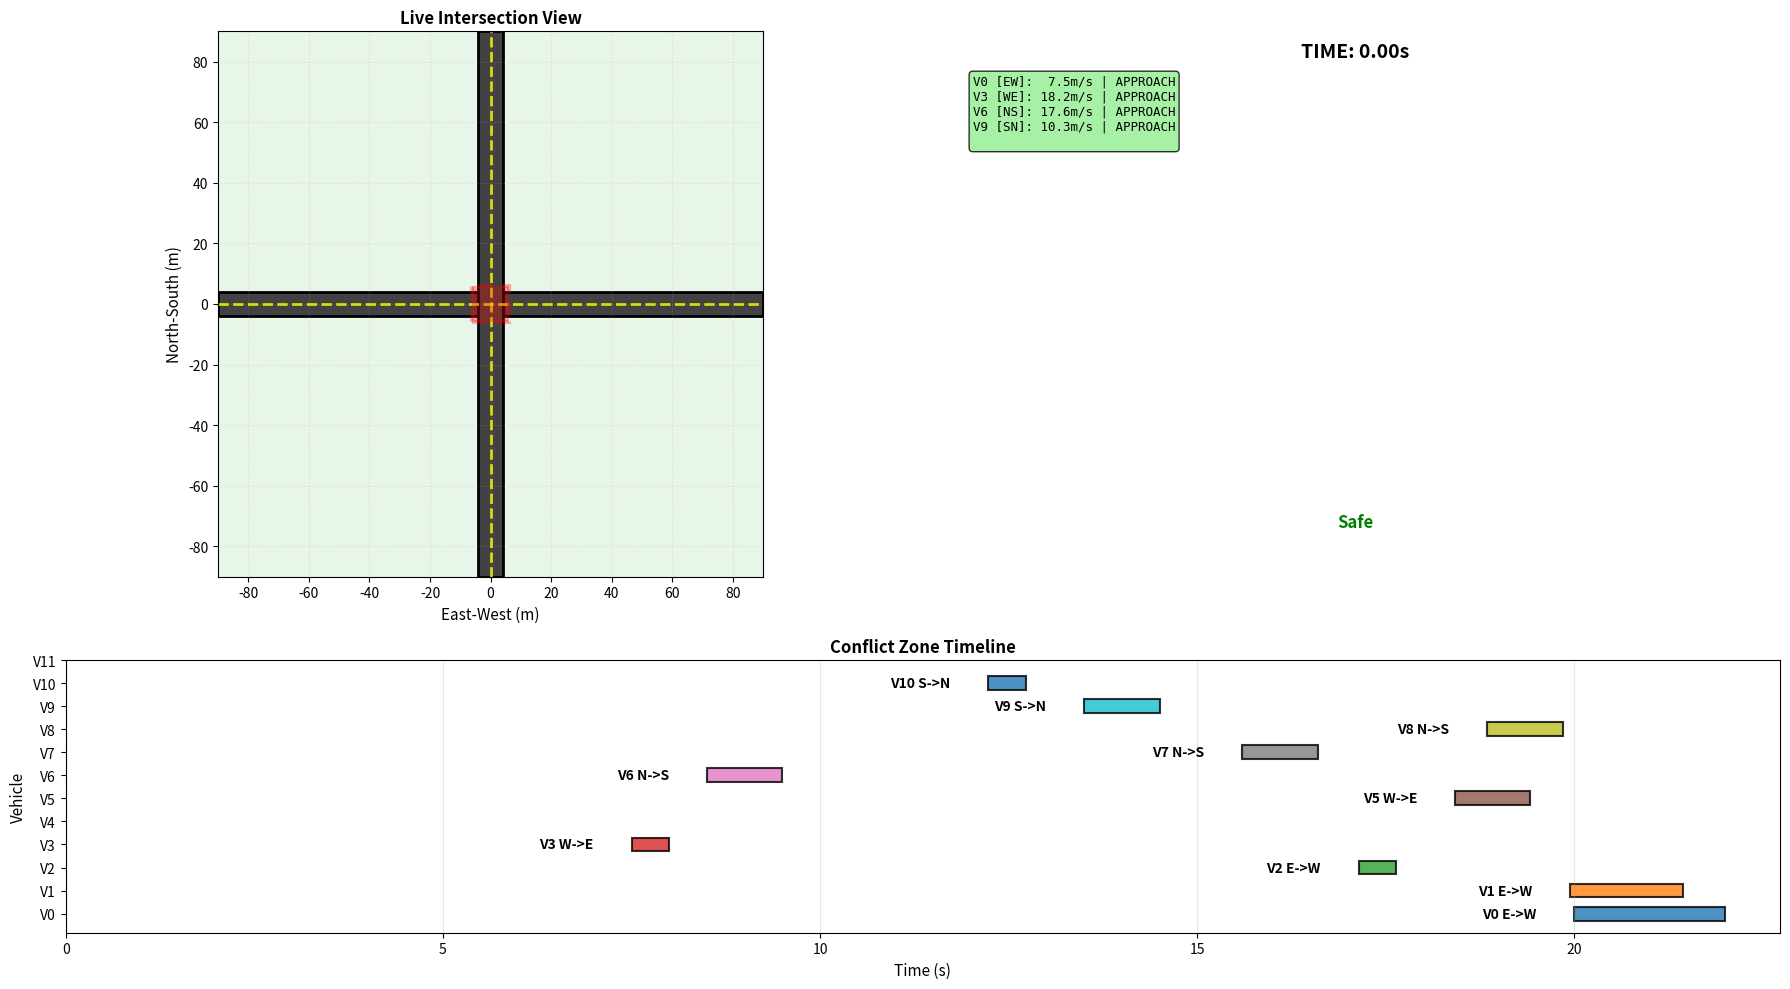

Reproduce this figure in Python.
import numpy as np
import matplotlib.pyplot as plt
from typing import Tuple, Dict, List
from dataclasses import dataclass

# ============================================================================
# PROBLEM PARAMETERS (Based on Literature 2018-2025)
# ============================================================================

@dataclass
class ProblemParameters:
    """
    Parameters for CAV intersection optimization
    """
    # Number of vehicles
    N: int                    # Total vehicles
    N_EW: int                 # East to West
    N_WE: int                 # West to East
    N_NS: int                 # North to South
    N_SN: int                 # South to North

    # Time discretization
    dt: float                 # Time step (seconds)
    K: int                    # Maximum time steps (safety limit)
    T_max: float              # Maximum time horizon (seconds, safety limit)

    # Acceleration limits (m/s^2)
    u_min: float              # Max deceleration
    u_max: float              # Max acceleration

    # Velocity limits (m/s)
    v_min: float              # Min velocity in intersection
    v_max: float              # Max velocity
    v_min_approach: float     # Min velocity before intersection

    t0_min: float   # minimum inter-vehicle time gap within a lane
    t0_max: float   # maximum inter-vehicle time gap within a lane

    # Intersection geometry (meters)
    L: float                  # Control zone length (approach distance)
    S: float                  # Merging/conflict zone size
    delta: float              # Minimum separation distance (point mass)

    # Safety parameters
    dt_safe: float            # Minimum time separation (seconds)
    M: float                  # Big-M constant for MILP

    # Objective function weights
    weights: List[float]
      

    def __post_init__(self):
        """Validate parameters after initialization"""
        # Check vehicle count consistency
        if self.N_EW + self.N_WE + self.N_NS + self.N_SN != self.N:
            raise ValueError(
                f"N_EW ({self.N_EW}) + N_WE ({self.N_WE}) + N_NS ({self.N_NS}) + N_SN ({self.N_SN}) must equal N ({self.N})"
            )

        # Check time discretization consistency
        if abs(self.dt * self.K - self.T_max) > 1e-6:
            print(f"Warning: dt×K ({self.dt * self.K:.2f}s) ≠ T_max ({self.T_max}s)")
            print(f"         Using dt×K = {self.dt * self.K:.2f}s as effective time horizon")

        # Check velocity limits are sensible
        if self.v_min > self.v_max:
            raise ValueError(
                f"v_min ({self.v_min}) must be less than v_max ({self.v_max})"
            )

        if self.v_min_approach > self.v_min:
            raise ValueError(
                f"v_min_approach ({self.v_min_approach}) should not exceed v_min ({self.v_min})"
            )

        # Check acceleration limits
        if self.u_min > self.u_max:
            raise ValueError(
                f"u_min ({self.u_min}) must be less than u_max ({self.u_max})"
            )

        # # Check alpha weight is valid
        # if not (0 <= self.weights[1] <= 1):
        #     raise ValueError(
        #         f"alpha ({self.alpha}) must be between 0 and 1"
        #     )

        # Check geometric parameters
        if self.S > self.L:
            raise ValueError(
                f"Merging zone size S ({self.S}) should not exceed control zone length L ({self.L})"
            )

        if self.delta <= 0:
            raise ValueError(
                f"Safety distance delta ({self.delta}) must be positive"
            )

    def get_conflict_matrix(self) -> np.ndarray:
        """
        Conflict matrix for 4-direction intersection

        Vehicle indices:
        0: E→W, 1: W→E, 2: N→S, 3: S→N

        Conflicts (perpendicular crossings):
        - E→W (0) conflicts with N→S (2) and S→N (3)
        - W→E (1) conflicts with N→S (2) and S→N (3)
        - N→S (2) conflicts with E→W (0) and W→E (1)
        - S→N (3) conflicts with E→W (0) and W→E (1)
        """
        C = np.zeros((self.N, self.N), dtype=int)

        # Horizontal vehicles (E→W, W→E) conflict with vertical (N→S, S→N)
        horizontal_vehicles = list(range(self.N_EW + self.N_WE))  # [0, 1]
        vertical_vehicles = list(range(self.N_EW + self.N_WE, self.N))  # [2, 3]

        for h in horizontal_vehicles:
            for v in vertical_vehicles:
                C[h, v] = 1
                C[v, h] = 1

        return C

    def get_vehicle_direction(self, vehicle_id: int) -> str:
        """
        Get direction string for a vehicle

        Returns: 'EW', 'WE', 'NS', or 'SN'
        """
        if vehicle_id < self.N_EW:
            return 'EW'
        elif vehicle_id < self.N_EW + self.N_WE:
            return 'WE'
        elif vehicle_id < self.N_EW + self.N_WE + self.N_NS:
            return 'NS'
        else:
            return 'SN'

    def vehicles_in_same_lane(self, i: int, j: int) -> bool:
        """
        Check if two vehicles are in the exact same lane (same direction)
        Used for rear-end collision checking
        """
        dir_i = self.get_vehicle_direction(i)
        dir_j = self.get_vehicle_direction(j)
        return dir_i == dir_j

# ============================================================================
# ============================================================================
# USER METAHEURISTICS CONFIG — EDIT THIS BLOCK ONLY
# ============================================================================
# All problem-wide parameters live here. Change N or any constraint here and
# the rest of the code uses it via the `params` object.
def make_params():
    return ProblemParameters(
        # Vehicles (total must equal the sum below)
        N=12,
        N_EW=3,
        N_WE=3,
        N_NS=3,
        N_SN=3,

        # Time discretization
        dt=0.5,
        K=200,
        T_max=100.0,

        # Acceleration limits (m/s^2)
        u_min=-4.0,
        u_max=3.0,

        # Velocity limits (m/s)
        v_min=1.0,
        v_max=20.0,
        v_min_approach=0.0,

        # Intersection geometry (m)
        L=150.0,
        S=12.0,
        delta=5.0,

        # Safety
        dt_safe=2.0,
        M=1000.0,

        # Objective weights [time, energy]
        weights=[2.0, 3.0],

        t0_min=3.0,
        t0_max=6.0,
    )

# Instantiate a single, canonical parameters object used by examples/tests.
# You can change values above and re-run without touching any other part.
params = make_params()

def build_spawn_times(params: ProblemParameters) -> np.ndarray:
    """
    First vehicle in each lane at t=0.
    Each subsequent vehicle in the same lane gets an additional random gap U[t0_min, t0_max].
    """
    rng = np.random.default_rng()  # no seed → fresh randomness each run
    lanes = [('EW', params.N_EW), ('WE', params.N_WE), ('NS', params.N_NS), ('SN', params.N_SN)]
    t_list = []

    for _, cnt in lanes:
        if cnt <= 0:
            continue
        # First vehicle in the lane at t=0
        times = [0.0]
        if cnt > 1:
            # Draw (cnt-1) random gaps ∈ [t0_min, t0_max], then accumulate
            gaps = rng.uniform(params.t0_min, params.t0_max, size=cnt - 1)
            times.extend(np.cumsum(gaps))
        t_list.extend(times)

    t0 = np.asarray(t_list, dtype=float)
    assert len(t0) == params.N
    return t0

def build_v0_random(params: ProblemParameters) -> np.ndarray:
    """
    Random initial speeds uniformly within allowed approach bounds.
    """
    rng = np.random.default_rng()  # no seed
    lo = max(params.v_min_approach, 0.0)
    hi = params.v_max
    v0 = rng.uniform(lo, hi, size=params.N)  # draws in [lo, hi)
    return v0

# Helper: dynamic direction label strings used by plots/labels
def pretty_dir(d):
    return {"EW": "E->W", "WE": "W->E", "NS": "N->S", "SN": "S->N"}[d]

# Helper: build per-vehicle directions list using params
def all_vehicle_dirs(params):
    return [params.get_vehicle_direction(i) for i in range(params.N)]

# Helper: stable color palette for any N
def color_for(i):
    palette = [
        "#1f77b4","#ff7f0e","#2ca02c","#d62728","#9467bd","#8c564b",
        "#e377c2","#7f7f7f","#bcbd22","#17becf"
    ]
    return palette[i % len(palette)]
# ============================================================================

# VEHICLE DYNAMICS SIMULATION
# ============================================================================

def simulate_vehicle_trajectory(u: np.ndarray, x0: float, v0: float, 
                                dt: float, K: int) -> Tuple[np.ndarray, np.ndarray]:
    """
    Simulate vehicle trajectory using discrete-time dynamics
    
    Dynamics (Constraint 1):
        x[k+1] = x[k] + v[k]·dt + 0.5·u[k]·dt²
        v[k+1] = v[k] + u[k]·dt
    
    Args:
        u: Acceleration profile (K,) array
        x0: Initial position (m)
        v0: Initial velocity (m/s)
        dt: Time step (s)
        K: Number of time steps
        
    Returns:
        x: Position trajectory (K+1,) - positions at k=0,1,...,K
        v: Velocity trajectory (K+1,) - velocities at k=0,1,...,K
    """
    x = np.zeros(K + 1)
    v = np.zeros(K + 1)
    
    # Initial conditions (Constraint 2)
    x[0] = x0
    v[0] = v0
    
    # Forward integration
    for k in range(K):
        v[k+1] = v[k] + u[k] * dt
        x[k+1] = x[k] + v[k] * dt + 0.5 * u[k] * dt**2
    
    return x, v

def in_merge_zone(x, params):
    # merge is the last S meters of the lane *centered at the intersection*:
    # [L - S, L]. Outside it (both before and after), use approach bounds.
    return (x >= params.L - params.S) and (x <= params.L)

def v_bounds_at(x, params):
    vmin = params.v_min if in_merge_zone(x, params) else params.v_min_approach
    return vmin, params.v_max

def simulate_until_completion(u_profile, x0, v0, dt, params, K_max=None, x_exit=None):
    """
    Integrate forward until x >= x_exit (default 2L - S).
    Enforce kinematics exactly by restricting u_k so that v_{k+1} stays within bounds.
    """
    if K_max is None:
        K_max = params.K
    if x_exit is None:
        x_exit = 2*params.L - params.S

    x = [float(x0)]
    v = [float(v0)]
    for k in range(min(K_max, len(u_profile))):
        u_prop = float(u_profile[k])

        # dynamic admissible interval for u so v_{k+1} ∈ [vmin, vmax]
        vmin, vmax = v_bounds_at(x[-1], params)
        u_lo = max(params.u_min, (vmin - v[-1]) / dt)
        u_hi = min(params.u_max, (vmax - v[-1]) / dt)
        if u_lo > u_hi:
            # no feasible control to keep next-velocity in bounds
            return np.asarray(x), np.asarray(v), k  # caller can penalize

        # filter control (feasible-by-construction), do NOT clamp state
        u_k = u_prop
        if u_k < u_lo: u_k = u_lo
        if u_k > u_hi: u_k = u_hi

        v_next = v[-1] + u_k * dt
        x_next = x[-1] + v[-1] * dt + 0.5 * u_k * dt**2

        v.append(v_next)
        x.append(x_next)

        if x_next >= x_exit:
            return np.asarray(x), np.asarray(v), k + 1

    return np.asarray(x), np.asarray(v), min(K_max, len(u_profile))

# ============================================================================
# OBJECTIVE FUNCTION
# ============================================================================

def objective_function(x_decision: np.ndarray,
                       x0: np.ndarray,
                       v0: np.ndarray,
                       t0: np.ndarray,
                       params: ProblemParameters) -> Tuple[float, float, float, Dict]:
    """
    Compute objective function with ADAPTIVE time horizon

    Each vehicle simulates until it exits (x >= 2L-S), not fixed K steps.
    """
    N = params.N
    dt = params.dt
    w_t = params.weights[0]
    w_f = params.weights[1]
    L = params.L
    x_exit = 2*params.L - params.S

    # Extract acceleration profiles (use first K values, will be adaptively truncated)
    K_nominal = params.K
    u_profiles = x_decision[:N * K_nominal].reshape(N, K_nominal)

    # Simulate each vehicle until completion
    trajectories = []
    completion_times = []

    for i in range(N):
        x_traj, v_traj, k_actual = simulate_until_completion(
            u_profiles[i], x0[i], v0[i], params.dt, params, K_max=params.K
        )

        trajectories.append((x_traj, v_traj))

        # Calculate completion time for this vehicle
        t_completion = t0[i] + k_actual * dt
        completion_times.append(t_completion)

    # Check if all vehicles completed
    all_completed = all(traj[0][-1] >= x_exit for traj in trajectories)

    if not all_completed:
        # Penalize incomplete trajectories heavily
        energies = [
            np.sum(u_profiles[i, :len(trajectories[i][0]) - 1] ** 2) * dt
            for i in range(N)
        ]
        return 1e6, 1e6, 0.0, {
            'all_completed': False,
            'trajectories': trajectories,
            'completion_times': completion_times,
            'travel_times': np.array(completion_times) - t0, 
            'energies': np.array(energies),
        }

    # Calculate time cost (sum of actual completion times)
    f_time = sum(completion_times)

    # Calculate energy cost (sum of squared accelerations up to actual completion)
    f_energy = 0.0
    for i in range(N):
        x_traj, v_traj = trajectories[i]
        k_actual = len(x_traj) - 1  # Actual steps used

        # Only sum energy for steps actually used
        u_actual = u_profiles[i, :k_actual]
        f_energy += np.sum(u_actual ** 2) * dt

    # Combined objective
    f_total = w_t * f_time +  w_f* f_energy

    info = {
        'all_completed': True,
        'trajectories': trajectories,
        'completion_times': completion_times,
        'f_time': f_time,
        'f_energy': f_energy,
        'f_total': f_total,
        'travel_times': np.array(completion_times) - t0,  # For compatibility
        'energies': np.array([np.sum(u_profiles[i, :len(trajectories[i][0])-1]**2)*dt for i in range(N)]),
        'actual_K_needed': max(len(traj[0])-1 for traj in trajectories),
        'time_efficiency': max(len(traj[0])-1 for traj in trajectories) / K_nominal,
        'avg_crossing_time': f_time / N,
        'total_time': f_time,
        'total_energy': f_energy
    }

    return f_total, f_time, f_energy, info

# ============================================================================
# CONSTRAINT CHECKERS
# ============================================================================

def check_constraint_1_dynamics(trajectories: List, u_profiles: np.ndarray,
                                x0: np.ndarray, v0: np.ndarray, 
                                params: ProblemParameters) -> Dict:
    """
    Constraint 1: Vehicle dynamics0
    
    xᵢ[k+1] = xᵢ[k] + vᵢ[k]·Δt + 0.5·uᵢ[k]·Δt²
    vᵢ[k+1] = vᵢ[k] + uᵢ[k]·Δt
    
    This is enforced by construction in simulate_vehicle_trajectory()
    """
    return {
        'satisfied': True,
        'type': 'dynamics',
        'note': 'Enforced by trajectory simulation',
        'violations': []
    }

def check_constraint_2_initial_conditions(trajectories: List, 
                                         x0: np.ndarray, v0: np.ndarray,
                                         params: ProblemParameters) -> Dict:
    """
    Constraint 2: Initial conditions
    
    xᵢ[0] = 0 (or xᵢ⁰)
    vᵢ[0] = vᵢ⁰
    """
    violations = []
    tol = 1e-6
    
    for i, (x_traj, v_traj) in enumerate(trajectories):
        if abs(x_traj[0] - x0[i]) > tol:
            violations.append({
                'vehicle': i,
                'type': 'position',
                'expected': x0[i],
                'actual': x_traj[0],
                'error': abs(x_traj[0] - x0[i])
            })
        
        if abs(v_traj[0] - v0[i]) > tol:
            violations.append({
                'vehicle': i,
                'type': 'velocity',
                'expected': v0[i],
                'actual': v_traj[0],
                'error': abs(v_traj[0] - v0[i])
            })
    
    return {
        'satisfied': len(violations) == 0,
        'type': 'initial_conditions',
        'violations': violations
    }

def check_constraint_3_acceleration_limits(u_profiles: np.ndarray, 
                                          params: ProblemParameters) -> Dict:
    """
    Constraint 3: Acceleration limits
    
    u_min ≤ uᵢ[k] ≤ u_max  ∀i ∈ N, k ∈ ET
    """
    violations = []
    
    for i in range(u_profiles.shape[0]):
        # Check lower bound
        below_min = u_profiles[i, :] < params.u_min
        if np.any(below_min):
            violations.append({
                'vehicle': i,
                'type': 'below_minimum',
                'min_value': np.min(u_profiles[i, :]),
                'limit': params.u_min,
                'count': np.sum(below_min),
                'timesteps': np.where(below_min)[0].tolist()
            })
        
        # Check upper bound
        above_max = u_profiles[i, :] > params.u_max
        if np.any(above_max):
            violations.append({
                'vehicle': i,
                'type': 'above_maximum',
                'max_value': np.max(u_profiles[i, :]),
                'limit': params.u_max,
                'count': np.sum(above_max),
                'timesteps': np.where(above_max)[0].tolist()
            })
    
    return {
        'satisfied': len(violations) == 0,
        'type': 'acceleration_limits',
        'violations': violations
    }

def check_constraint_4_velocity_limits(trajectories: List, params: ProblemParameters) -> Dict:
    """
    Constraint 4: Velocity constraints (no stopping in intersection)
    
    Before merging zone: v_min_approach ≤ vᵢ[k] ≤ v_max
    Inside merging zone: v_min ≤ vᵢ[k] ≤ v_max  (no stopping)
    """
    violations = []
    
    for i, (x_traj, v_traj) in enumerate(trajectories):
        # Find where vehicle enters merging zone (x >= L - S)
        in_merge_zone = (x_traj >= (params.L - params.S)) & (x_traj < params.L)        
        # Before merging zone
        before_merge = x_traj < (params.L - params.S)
        v_before = v_traj[before_merge]
        
        if len(v_before) > 0:
            below_min = v_before < params.v_min_approach
            if np.any(below_min):
                violations.append({
                    'vehicle': i,
                    'zone': 'approach',
                    'type': 'below_minimum',
                    'min_velocity': np.min(v_before),
                    'limit': params.v_min_approach,
                    'count': np.sum(below_min)
                })
        
        # Inside merging zone (no stopping constraint)
        v_inside = v_traj[in_merge_zone]
        if len(v_inside) > 0:
            below_min = v_inside < params.v_min
            if np.any(below_min):
                violations.append({
                    'vehicle': i,
                    'zone': 'merging',
                    'type': 'stopping_violation',
                    'min_velocity': np.min(v_inside),
                    'limit': params.v_min,
                    'count': np.sum(below_min)
                })
        
        # Check upper bound everywhere
        above_max = v_traj > params.v_max
        if np.any(above_max):
            violations.append({
                'vehicle': i,
                'zone': 'all',
                'type': 'above_maximum',
                'max_velocity': np.max(v_traj),
                'limit': params.v_max,
                'count': np.sum(above_max)
            })
    
    return {
        'satisfied': len(violations) == 0,
        'type': 'velocity_limits',
        'violations': violations
    }

def check_constraint_5_reaching_zones(trajectories: List, params: ProblemParameters) -> Dict:
    """
    Constraint 5: Vehicles must reach merging zone AND exit control zone

    UPDATED: With extended time horizon (K=100), this constraint checks that vehicles
    eventually reach the exit. The time minimization objective ensures they don't
    dawdle - vehicles that take longer get worse objective values.

    Checks for:
    1. Vehicle reaches merging zone entry (x >= L - S)
    2. Vehicle reaches control zone exit (x >= L)
    3. No teleportation: position is monotonically increasing
    4. Vehicle properly enters merge zone (not just touches it)
    """
    violations = []

    for i, (x_traj, v_traj) in enumerate(trajectories):
        # Check 1: Reaches merging zone
        reaches_merge = np.any(x_traj >= (params.L - params.S))
        if not reaches_merge:
            violations.append({
                'vehicle': i,
                'type': 'does_not_reach_merging_zone',
                'max_position': np.max(x_traj),
                'target': params.L - params.S,  # <- fix target
                'deficit': (params.L - params.S) - np.max(x_traj),
                'note': f'Vehicle did not reach merge zone even with {params.T_max}s horizon'
            })

        # Check 2: Reaches exit
        reaches_exit = np.any(x_traj >= (2*params.L - params.S))
        if not reaches_exit:
            violations.append({
                'vehicle': i,
                'type': 'does_not_reach_exit',
                'max_position': np.max(x_traj),
                'target': 2*params.L - params.S,   # <- fix target
                'deficit': (2*params.L - params.S) - np.max(x_traj),
                'note': f'Vehicle did not complete crossing even with {params.T_max}s horizon'
            })

        # Check 3: No teleportation (monotonic increasing)
        # Position should never decrease (vehicles only move forward)
        position_decreases = np.diff(x_traj) < -1e-6  # Small tolerance for numerical error
        if np.any(position_decreases):
            violations.append({
                'vehicle': i,
                'type': 'position_not_monotonic',
                'note': 'Vehicle position decreased (impossible for forward motion)',
                'first_violation_index': np.where(position_decreases)[0][0]
            })

        # Check 4: Vehicle actually ENTERS merging zone (not just touches it)
        # Must spend at least 2 time steps inside merging zone
        in_merge_zone = (x_traj >= params.L - params.S) & (x_traj < params.L)
        time_steps_in_merge = np.sum(in_merge_zone)

        if reaches_merge and time_steps_in_merge < 2:
            violations.append({
                'vehicle': i,
                'type': 'insufficient_time_in_merge_zone',
                'time_steps': time_steps_in_merge,
                'required': 2,
                'note': 'Vehicle barely touches merge zone instead of properly entering'
            })

    return {
        'satisfied': len(violations) == 0,
        'type': 'reaching_zones',
        'violations': violations
    }

def check_constraint_6_rear_end_collision(trajectories: List,
                                         t0: np.ndarray,
                                         params: ProblemParameters) -> Dict:
    """
    Constraint 6: Rear-end collision avoidance (SAME LANE only)

    Only check vehicles traveling in the EXACT SAME DIRECTION:
    - E→W vehicles only check against other E→W
    - W→E vehicles only check against other W→E
    - N→S vehicles only check against other N→S
    - S→N vehicles only check against other S→N

    Note: Same road but opposite direction = no rear-end collision possible
    """
    violations = []
    dt = params.dt

    # Check all vehicle pairs
    for i in range(params.N - 1):
        for j in range(i + 1, params.N):
            # Only check if in same lane (same direction)
            if not params.vehicles_in_same_lane(i, j):
                continue

            x_i, v_i = trajectories[i]
            x_j, v_j = trajectories[j]

            # Create time arrays
            t_i = t0[i] + np.arange(len(x_i)) * dt
            t_j = t0[j] + np.arange(len(x_j)) * dt

            # Find overlapping time range
            t_start = max(t_i[0], t_j[0])
            t_end = min(t_i[-1], t_j[-1])

            if t_start >= t_end:
                continue

            # Sample common time points
            common_times = np.arange(t_start, t_end, dt)

            # Interpolate positions
            x_i_common = np.interp(common_times, t_i, x_i)
            x_j_common = np.interp(common_times, t_j, x_j)

            # Check separation
            separation = np.abs(x_i_common - x_j_common)
            min_separation = np.min(separation)
            min_sep_idx = np.argmin(separation)
            min_sep_time = common_times[min_sep_idx]

            if min_separation < params.delta:
                violations.append({
                    'vehicle_pair': (i, j),
                    'direction': params.get_vehicle_direction(i),
                    'min_separation': min_separation,
                    'required': params.delta,
                    'deficit': params.delta - min_separation,
                    'time_of_min_separation': min_sep_time,
                    'position_i': x_i_common[min_sep_idx],
                    'position_j': x_j_common[min_sep_idx]
                })

    return {
        'satisfied': len(violations) == 0,
        'type': 'rear_end_collision',
        'violations': violations
    }

def check_constraint_6b_lateral_physical_collision(trajectories: List,
                                                   t0: np.ndarray,
                                                   params: ProblemParameters) -> Dict:
    """
    Constraint 6B: Physical lateral collision (CONFLICT-POINT BASED)

    NEW IMPLEMENTATION: Allows multiple vehicles in intersection simultaneously,
    but checks if they reach the CONFLICT POINT (center of intersection) at
    dangerously close times.

    For perpendicular vehicles (EW/WE vs NS/SN):
    - Compute when each reaches the conflict point (L - S/2)
    - Check if arrival times differ by at least safety margin
    - Safety margin = delta / v_min (time needed to clear conflict point)
    """
    violations = []
    dt = params.dt
    conflict_matrix = params.get_conflict_matrix()

    # Conflict point is at the CENTER of the merging zone
    conflict_position = params.L - params.S / 2.0

    # Minimum time separation at conflict point (seconds)
    # Based on: time = distance / velocity
    min_time_separation = params.delta / params.v_min

    for i in range(params.N):
        for j in range(i + 1, params.N):
            if conflict_matrix[i, j] != 1:
                continue  # Not perpendicular, skip

            x_i, v_i = trajectories[i]
            x_j, v_j = trajectories[j]

            t_i = t0[i] + np.arange(len(x_i)) * dt
            t_j = t0[j] + np.arange(len(x_j)) * dt

            # Find when each vehicle reaches conflict point
            # Use linear interpolation for accuracy

            # Vehicle i: find crossing time
            if x_i[-1] < conflict_position:
                # Doesn't reach conflict point
                continue

            idx_before_i = np.where(x_i < conflict_position)[0]
            idx_after_i = np.where(x_i >= conflict_position)[0]

            if len(idx_after_i) == 0:
                continue

            k_cross_i = idx_after_i[0]
            if k_cross_i == 0:
                t_cross_i = t_i[0]
                v_cross_i = v_i[0]
            else:
                # Linear interpolation
                x_before = x_i[k_cross_i - 1]
                x_after = x_i[k_cross_i]
                t_before = t_i[k_cross_i - 1]
                t_after = t_i[k_cross_i]

                alpha = (conflict_position - x_before) / (x_after - x_before)
                t_cross_i = t_before + alpha * (t_after - t_before)
                v_cross_i = v_i[k_cross_i - 1] + alpha * (v_i[k_cross_i] - v_i[k_cross_i - 1])

            # Vehicle j: find crossing time
            if x_j[-1] < conflict_position:
                continue

            idx_after_j = np.where(x_j >= conflict_position)[0]
            if len(idx_after_j) == 0:
                continue

            k_cross_j = idx_after_j[0]
            if k_cross_j == 0:
                t_cross_j = t_j[0]
                v_cross_j = v_j[0]
            else:
                x_before = x_j[k_cross_j - 1]
                x_after = x_j[k_cross_j]
                t_before = t_j[k_cross_j - 1]
                t_after = t_j[k_cross_j]

                alpha = (conflict_position - x_before) / (x_after - x_before)
                t_cross_j = t_before + alpha * (t_after - t_before)
                v_cross_j = v_j[k_cross_j - 1] + alpha * (v_j[k_cross_j] - v_j[k_cross_j - 1])

            # Check time separation at conflict point
            time_separation = abs(t_cross_i - t_cross_j)

            # Required separation depends on speeds
            # Use conservative estimate: slower vehicle needs more clearance
            v_slower = min(abs(v_cross_i), abs(v_cross_j))
            if v_slower < 0.1:  # Near-zero velocity
                v_slower = params.v_min

            required_separation = params.delta / v_slower

            if time_separation < required_separation:
                violations.append({
                    'vehicle_pair': (i, j),
                    'direction_i': params.get_vehicle_direction(i),
                    'direction_j': params.get_vehicle_direction(j),
                    't_cross_i': t_cross_i,
                    't_cross_j': t_cross_j,
                    'time_separation': time_separation,
                    'required_separation': required_separation,
                    'deficit': required_separation - time_separation,
                    'conflict_position': conflict_position
                })

    return {
        'satisfied': len(violations) == 0,
        'type': 'lateral_physical_collision',
        'note': 'Conflict-point based: checks arrival time at intersection center',
        'violations': violations
    }

def check_constraint_7_lateral_collision(trajectories: List,
                                        Z_binary: np.ndarray,
                                        t0: np.ndarray,
                                        params: ProblemParameters) -> Dict:
    """
    Constraint 7: Lateral collision avoidance (priority timing rules)

    FIXED: Properly handles binary variables by ROUNDING to nearest integer
    Z values from SA might be continuous (0.3, 0.7), but we interpret as binary:
    - Z < 0.5 → treat as 0 (vehicle j has priority)
    - Z >= 0.5 → treat as 1 (vehicle i has priority)
    """
    violations = []

    conflict_matrix = params.get_conflict_matrix()

    z_index = 0
    for i in range(params.N):
        for j in range(i + 1, params.N):
            if conflict_matrix[i, j] == 1:
                # These vehicles conflict (perpendicular paths)

                # Get Z_ij and ROUND to binary
                if z_index < len(Z_binary):
                    z_ij_raw = Z_binary[z_index]
                    z_ij = 1.0 if z_ij_raw >= 0.5 else 0.0  # ROUND to binary
                else:
                    z_ij = 0.5  # Unspecified

                z_index += 1

                # Find merging times
                x_i, v_i = trajectories[i]
                x_j, v_j = trajectories[j]

                # Entry time to merging zone (x >= L - S)
                idx_i = np.where(x_i >= (params.L - params.S))[0]
                t_m_i = t0[i] + (idx_i[0] * params.dt if len(idx_i) > 0 else np.inf)

                idx_j = np.where(x_j >= (params.L - params.S))[0]
                t_m_j = t0[j] + (idx_j[0] * params.dt if len(idx_j) > 0 else np.inf)

                # Exit time from merging zone (x >= L)
                idx_exit_i = np.where(x_i >= params.L)[0]
                t_f_i = t0[i] + (idx_exit_i[0] * params.dt if len(idx_exit_i) > 0 else np.inf)

                idx_exit_j = np.where(x_j >= params.L)[0]
                t_f_j = t0[j] + (idx_exit_j[0] * params.dt if len(idx_exit_j) > 0 else np.inf)

                # Safety time buffer
                crossing_time = params.dt_safe

                # Check priority constraint based on ROUNDED Z value
                if z_ij >= 0.5:
                    # Vehicle i has priority (should exit before j enters)
                    required = t_f_i + crossing_time <= t_f_j + crossing_time/2
                    gap = t_f_j + crossing_time/2 - (t_f_i + crossing_time)

                    if not required:
                        violations.append({
                            'vehicle_pair': (i, j),
                            'priority': f'Vehicle {i} should go first (Z={z_ij_raw:.2f}→{z_ij:.0f})',
                            'z_ij_raw': z_ij_raw,
                            'z_ij_rounded': z_ij,
                            't_m_i': t_m_i,
                            't_f_i': t_f_i,
                            't_m_j': t_m_j,
                            'time_gap': gap,
                            'required_gap': 0.0,
                            'type': 'insufficient_separation'
                        })
                else:
                    # Vehicle j has priority (z_ij = 0, meaning z_ji = 1)
                    required = t_f_j + crossing_time <= t_f_i + crossing_time/2
                    gap = t_f_i + crossing_time/2 - (t_f_j + crossing_time)

                    if not required:
                        violations.append({
                            'vehicle_pair': (i, j),
                            'priority': f'Vehicle {j} should go first (Z={z_ij_raw:.2f}→{z_ij:.0f})',
                            'z_ij_raw': z_ij_raw,
                            'z_ij_rounded': z_ij,
                            't_m_j': t_m_j,
                            't_f_j': t_f_j,
                            't_m_i': t_m_i,
                            'time_gap': gap,
                            'required_gap': 0.0,
                            'type': 'insufficient_separation'
                        })

    return {
        'satisfied': len(violations) == 0,
        'type': 'lateral_collision',
        'note': 'Binary variables rounded: Z<0.5→0, Z≥0.5→1',
        'violations': violations
    }

# ============================================================================
# MASTER FEASIBILITY CHECKER
# ============================================================================

def feasibility_check(x_decision: np.ndarray,
                      x0: np.ndarray,
                      v0: np.ndarray,
                      t0: np.ndarray,
                      params: ProblemParameters) -> Tuple[bool, Dict]:
    """
    Master feasibility checker - evaluates all 7 constraints - now handles VARIABLE length trajectories
    """
    # Simulate trajectories (adaptive horizon)
    N = params.N
    K_nominal = params.K
    dt = params.dt
    L = params.L

    u_profiles = x_decision[:N * K_nominal].reshape(N, K_nominal)
    Z_binary = x_decision[N*K_nominal:]  # Binary variables

    # Simulate each vehicle until completion
    trajectories = []
    for i in range(N):
        x_traj, v_traj, k_actual = simulate_until_completion(
            u_profiles[i], x0[i], v0[i], params.dt, params, K_max=params.K
        )
        trajectories.append((x_traj, v_traj))
    
    # Check all constraints
    all_violations = {}
    
    all_violations['constraint_1_dynamics'] = check_constraint_1_dynamics(
        trajectories, u_profiles, x0, v0, params)
    
    all_violations['constraint_2_initial_conditions'] = check_constraint_2_initial_conditions(
        trajectories, x0, v0, params)
    
    all_violations['constraint_3_acceleration_limits'] = check_constraint_3_acceleration_limits(
        u_profiles, params)
    
    all_violations['constraint_4_velocity_limits'] = check_constraint_4_velocity_limits(
        trajectories, params)
    
    all_violations['constraint_5_reaching_zones'] = check_constraint_5_reaching_zones(
        trajectories, params)

    all_violations['constraint_6_rear_end_collision'] = check_constraint_6_rear_end_collision(
        trajectories, t0, params)

    all_violations['constraint_6b_lateral_physical'] = check_constraint_6b_lateral_physical_collision(
        trajectories, t0, params)

    all_violations['constraint_7_lateral_collision'] = check_constraint_7_lateral_collision(
        trajectories, Z_binary, t0, params)
    
    # Determine overall feasibility
    is_feasible = all(
        result['satisfied'] 
        for result in all_violations.values()
    )
    
    return is_feasible, all_violations

# ============================================================================
# HELPER FUNCTIONS
# ============================================================================

def generate_random_solution(params: ProblemParameters, scale: float = 0.3) -> np.ndarray:
    """
    Generate a random solution for testing

    Args:
        params: Problem parameters
        scale: Fraction of acceleration bounds to use (0-1)
               scale=0.3 for safe testing, scale=1.0 for full exploration

    Returns:
        x: Decision vector [u_profiles, Z_binary]
    """
    N = params.N
    K = params.K

    # Generate random acceleration profiles
    u_profiles = np.random.uniform(
        params.u_min * scale,
        params.u_max * scale,
        size=(N, K)
    )

    # Generate random binary variables
    n_conflicts = np.sum(params.get_conflict_matrix()) // 2
    Z_binary = np.random.randint(0, 2, size=n_conflicts).astype(float)

    # Concatenate
    x = np.concatenate([u_profiles.flatten(), Z_binary])

    return x

def print_constraint_summary(violations: Dict):
    """Simple constraint summary - robust to different violation payloads."""
    import numpy as np

    print("\n" + "="*70)
    print("CONSTRAINT CHECKING SUMMARY")
    print("="*70)

    constraint_names = {
        'constraint_1_dynamics': 'Constraint 1: Vehicle Dynamics',
        'constraint_2_initial_conditions': 'Constraint 2: Initial Conditions',
        'constraint_3_acceleration_limits': 'Constraint 3: Acceleration Limits',
        'constraint_4_velocity_limits': 'Constraint 4: Velocity Limits',
        'constraint_5_reaching_zones': 'Constraint 5: Reaching Zones',
        'constraint_6_rear_end_collision': 'Constraint 6: Rear-End Physical Collision',
        'constraint_6b_lateral_physical': 'Constraint 6B: Lateral Physical Collision',
        'constraint_7_lateral_collision': 'Constraint 7: Priority Timing Rules'
    }

    for key, name in constraint_names.items():
        result = violations[key]
        status = "[PASS]" if result['satisfied'] else "[FAIL]"
        print(f"{name}: {status}")

        if result['satisfied']:
            continue

        for v in result['violations']:
            # ---------- Constraint 5: several subtypes ----------
            if key == 'constraint_5_reaching_zones':
                vtype = v.get('type', '')
                if vtype in ('does_not_reach_merging_zone', 'does_not_reach_exit'):
                    max_pos = v.get('max_position', float('nan'))
                    target = v.get('target', float('nan'))
                    print(f"  V{v.get('vehicle','?')}: Reached {max_pos:.1f}m, needed {target:.1f}m")
                elif vtype == 'position_not_monotonic':
                    idx = v.get('first_violation_index', '?')
                    print(f"  V{v.get('vehicle','?')}: position decreased (first at k={idx})")
                elif vtype == 'insufficient_time_in_merge_zone':
                    steps = v.get('time_steps', 0)
                    req = v.get('required', 2)
                    print(f"  V{v.get('vehicle','?')}: spent {steps} steps in merge (min {req})")
                else:
                    print(f"  V{v.get('vehicle','?')}: {vtype} – details: {v}")

            # ---------- Constraint 6: rear-end (same lane) ----------
            elif key == 'constraint_6_rear_end_collision':
                i, j = v['vehicle_pair']
                print(f"  V{i} & V{j}: {v['min_separation']:.2f}m apart (need {v['required']:.1f}m)")

            # ---------- Constraint 6B: lateral physical (conflict point) ----------
            elif key == 'constraint_6b_lateral_physical':
                i, j = v['vehicle_pair']
                sep = v.get('time_separation', float('nan'))
                req = v.get('required_clearance', float('nan'))
                print(f"  V{i} ({v.get('direction_i','?')}) & V{j} ({v.get('direction_j','?')}): "
                      f"Δt={sep:.2f}s < req {req:.2f}s (PHYSICAL COLLISION)")

            # ---------- Constraint 7: priority timing ----------
            elif key == 'constraint_7_lateral_collision':
                i, j = v['vehicle_pair']
                gap = v.get('time_gap', float('nan'))
                if isinstance(gap, (int, float)) and np.isfinite(gap):
                    print(f"  V{i} & V{j}: time gap {gap:.1f}s (violates assigned priority)")
                else:
                    print(f"  V{i} & V{j}: time gap -inf (vehicle didn’t reach merge/exit)")


# ============================================================================
# VISUALIZATION FUNCTIONS
# ============================================================================

def plot_combined_visualization(x_decision: np.ndarray, x0: np.ndarray,
                                v0: np.ndarray, t0: np.ndarray,
                                params: ProblemParameters):
    """
    Combined visualization: Animation + Stats + Timeline (NO position plot)
    Layout: Top row = Animation + Stats, Bottom row = Timeline
    """
    from matplotlib.animation import FuncAnimation
    from matplotlib.patches import Rectangle

    N = params.N
    K = params.K
    dt = params.dt
    u_profiles = x_decision[:N*K].reshape(N, K)

    # Simulate all vehicles
    trajectories = []
    max_len = 0
    for i in range(N):
        x_traj, v_traj, k_actual = simulate_until_completion(
            u_profiles[i], x0[i], v0[i], dt, params, K_max=K
        )
        t_traj = t0[i] + np.arange(len(x_traj)) * dt
        trajectories.append((t_traj, x_traj, v_traj))
        max_len = max(max_len, len(x_traj))
   
    # Create figure with 3 subplots
    fig = plt.figure(figsize=(18, 10))
    fig.canvas.manager.set_window_title('Multi-Vehicle Intersection Simulation')

    # GridSpec for custom layout: 2 rows, 2 columns
    # Top row: intersection (left) and stats (right)
    # Bottom row: timeline (spans both columns)
    from matplotlib.gridspec import GridSpec
    gs = GridSpec(2, 2, figure=fig, height_ratios=[2, 1])

    ax_intersection = fig.add_subplot(gs[0, 0])
    ax_stats = fig.add_subplot(gs[0, 1])
    ax_timeline = fig.add_subplot(gs[1, :])  # Spans both columns

    # ========================================================================
    # TOP-LEFT: ANIMATED INTERSECTION
    # ========================================================================

    road_width = 8
    lane_offset = road_width / 4
    view_range = params.L * 0.6

    ax_intersection.set_xlim(-view_range, view_range)
    ax_intersection.set_ylim(-view_range, view_range)
    ax_intersection.set_aspect('equal')
    ax_intersection.set_facecolor('#E8F5E9')

    # Draw roads
    road_ew = Rectangle((-view_range, -road_width/2), 2*view_range, road_width,
                        facecolor='#424242', edgecolor='black', linewidth=2, zorder=1)
    ax_intersection.add_patch(road_ew)

    road_ns = Rectangle((-road_width/2, -view_range), road_width, 2*view_range,
                        facecolor='#424242', edgecolor='black', linewidth=2, zorder=1)
    ax_intersection.add_patch(road_ns)

    # Lane markings
    ax_intersection.plot([-view_range, view_range], [0, 0],
                color='yellow', linestyle='--', linewidth=2, alpha=0.8, zorder=2)
    ax_intersection.plot([0, 0], [-view_range, view_range],
                color='yellow', linestyle='--', linewidth=2, alpha=0.8, zorder=2)

    # Conflict zone
    conflict_size = params.S
    conflict_zone = Rectangle((-conflict_size/2, -conflict_size/2),
                              conflict_size, conflict_size,
                              facecolor='red', alpha=0.3,
                              edgecolor='red', linewidth=3, linestyle='--', zorder=3)
    ax_intersection.add_patch(conflict_zone)

    ax_intersection.set_xlabel('East-West (m)', fontsize=11)
    ax_intersection.set_ylabel('North-South (m)', fontsize=11)
    ax_intersection.set_title('Live Intersection View', fontsize=12, fontweight='bold')
    ax_intersection.grid(True, alpha=0.3, linestyle=':', zorder=0)

    # Vehicle setup
    colors = [color_for(i) for i in range(params.N)]

    vehicle_patches = []
    trail_lines = []
    trail_data = [{'x': [], 'y': []} for _ in range(N)]

    ew_lane = lane_offset
    we_lane = -lane_offset
    ns_lane = -lane_offset
    sn_lane = lane_offset

    for i in range(N):
        direction = params.get_vehicle_direction(i)

        if direction in ['EW', 'WE']:
            vehicle = Rectangle((0, 0), 5, 2, facecolor=colors[i],
                              edgecolor='white', linewidth=2, zorder=5)
        else:
            vehicle = Rectangle((0, 0), 2, 5, facecolor=colors[i],
                              edgecolor='white', linewidth=2, zorder=5)

        vehicle_patches.append(ax_intersection.add_patch(vehicle))

        trail, = ax_intersection.plot([], [], color=colors[i], linewidth=2, alpha=0.4, zorder=4)
        trail_lines.append(trail)

    # ========================================================================
    # TOP-RIGHT: STATS PANEL
    # ========================================================================

    ax_stats.axis('off')
    ax_stats.set_xlim(0, 1)
    ax_stats.set_ylim(0, 1)

    time_text = ax_stats.text(0.5, 0.98, '', ha='center', va='top',
                             fontsize=14, fontweight='bold',
                             transform=ax_stats.transAxes)

    stats_box = ax_stats.text(0.05, 0.92, '', ha='left', va='top',
                             fontsize=9, family='monospace',
                             transform=ax_stats.transAxes,
                             bbox=dict(boxstyle='round', facecolor='lightgreen', alpha=0.8))

    collision_text = ax_stats.text(0.5, 0.1, '', ha='center', va='center',
                                  fontsize=12, fontweight='bold',
                                  transform=ax_stats.transAxes)

    # ========================================================================
    # BOTTOM: TIMELINE (full width)
    # ========================================================================

    directions = [pretty_dir(params.get_vehicle_direction(i)) for i in range(params.N)]

    for i in range(N):
        x_traj = trajectories[i][1]

        idx_enter = np.where(x_traj >= params.L - params.S)[0]
        idx_exit = np.where(x_traj >= params.L)[0]

        if len(idx_enter) > 0 and len(idx_exit) > 0:
            t_enter = t0[i] + idx_enter[0] * dt
            t_exit = t0[i] + idx_exit[0] * dt

            ax_timeline.barh(i, t_exit - t_enter, left=t_enter, height=0.6,
                           color=colors[i], alpha=0.8, edgecolor='black', linewidth=1.5)

            ax_timeline.text(t_enter - 0.5, i, f'V{i} {directions[i]}',
                           va='center', ha='right', fontsize=10, fontweight='bold')

    ax_timeline.set_xlabel('Time (s)', fontsize=11)
    ax_timeline.set_ylabel('Vehicle', fontsize=11)
    ax_timeline.set_title('Conflict Zone Timeline', fontsize=12, fontweight='bold')
    ax_timeline.set_yticks(range(N))
    ax_timeline.set_yticklabels([f'V{i}' for i in range(N)], fontsize=10)
    ax_timeline.grid(True, axis='x', alpha=0.3)
    ax_timeline.set_xlim(left=0)

    # ========================================================================
    # ANIMATION FUNCTION
    # ========================================================================
    
    collision_state = {'lat_or_rear': False}  # sticky flag for the whole run

    def animate(frame):
        current_time = frame * dt * 0.5
        time_text.set_text(f'TIME: {current_time:.2f}s')

        stats_str = ''
        collision_warning = False
        vehicles_in_conflict = []

        # track per-lane positions (for rear-end detection)
        lane_positions = {'EW': [], 'WE': [], 'NS': [], 'SN': []}

        for i in range(N):
            t_traj, x_traj, v_traj = trajectories[i]

            if current_time < t_traj[0] or current_time > t_traj[-1]:
                vehicle_patches[i].set_visible(False)
                continue

            idx = np.searchsorted(t_traj, current_time)
            if idx == 0:
                idx = 1
            if idx >= len(t_traj):
                idx = len(t_traj) - 1

            t1, t2 = t_traj[idx-1], t_traj[idx]
            x1, x2 = x_traj[idx-1], x_traj[idx]
            v1, v2 = v_traj[idx-1], v_traj[idx]

            alpha_interp = (current_time - t1) / (t2 - t1) if t2 > t1 else 0
            x_current = x1 + alpha_interp * (x2 - x1)
            v_current = v1 + alpha_interp * (v2 - v1)

            direction = params.get_vehicle_direction(i)

            if direction == 'EW':
                x_pos = -params.L + x_current
                y_pos = ew_lane
                vehicle_patches[i].set_xy((x_pos - 2.5, y_pos - 1))
            elif direction == 'WE':
                x_pos = params.L - x_current
                y_pos = we_lane
                vehicle_patches[i].set_xy((x_pos - 2.5, y_pos - 1))
            elif direction == 'NS':
                x_pos = ns_lane
                y_pos = -params.L + x_current
                vehicle_patches[i].set_xy((x_pos - 1, y_pos - 2.5))
            else:  # SN
                x_pos = sn_lane
                y_pos = params.L - x_current
                vehicle_patches[i].set_xy((x_pos - 1, y_pos - 2.5))

            lane_positions[direction].append((x_current, i))

            trail_data[i]['x'].append(x_pos)
            trail_data[i]['y'].append(y_pos)
            trail_lines[i].set_data(trail_data[i]['x'], trail_data[i]['y'])

            vehicle_patches[i].set_visible(True)

            if x_current < params.L - params.S:
                zone = 'APPROACH'
            elif x_current < params.L:
                zone = 'CONFLICT'
                if (-conflict_size/2 <= x_pos <= conflict_size/2 and
                    -conflict_size/2 <= y_pos <= conflict_size/2):
                    vehicles_in_conflict.append(i)
            else:
                zone = 'EXIT'

            stats_str += f'V{i} [{direction}]: {v_current:4.1f}m/s | {zone}\n'

        # Check collision
        if len(vehicles_in_conflict) >= 2:
            horizontal = [v for v in vehicles_in_conflict
                         if params.get_vehicle_direction(v) in ['EW', 'WE']]
            vertical = [v for v in vehicles_in_conflict
                       if params.get_vehicle_direction(v) in ['NS', 'SN']]

            if len(horizontal) > 0 and len(vertical) > 0:
                collision_warning = True
                stats_str += '\nCOLLISION!\n'

        # Rear-end detection: same-lane spacing below delta anywhere on the road
        rear_end_now = False
        for lane, items in lane_positions.items():
            if len(items) >= 2:
                items.sort(key=lambda t: t[0])  # sort by progress along lane
                for (x_a, i_a), (x_b, i_b) in zip(items, items[1:]):
                    if (x_b - x_a) < params.delta:  # too close -> rear-end
                        rear_end_now = True
                        break
            if rear_end_now:
                break

        # Combine lateral + rear-end for this frame
        collision_now = collision_warning or rear_end_now

        # Sticky: once collision happens, stay in 'Collision' state
        if collision_now:
            collision_state['lat_or_rear'] = True

        stats_box.set_text(stats_str)

        
        stats_box.set_text(stats_str)

        if collision_state['lat_or_rear']:
            stats_box.set_bbox(dict(boxstyle='round', facecolor='red', alpha=0.8))
            collision_text.set_text('Collision')
            collision_text.set_color('red')
        else:
            stats_box.set_bbox(dict(boxstyle='round', facecolor='lightgreen', alpha=0.8))
            collision_text.set_text('Safe')
            collision_text.set_color('green')


        return vehicle_patches + trail_lines + [time_text, stats_box, collision_text]
    
    n_frames = max_len
    anim = FuncAnimation(fig, animate, frames=n_frames, interval=50, blit=True, repeat=True)

    plt.tight_layout()

    # Store animation in figure object to prevent garbage collection
    fig._animation = anim

    return fig, anim


# ============================================================================
# MAIN DEMONSTRATION AND TESTING
# ============================================================================

if __name__ == "__main__":
    # Create parameters
    params = make_params()

    print("="*70)
    print("PROBLEM SETUP")
    print("="*70)
    print(f"\nVehicles: {params.N} total ({params.N_EW} E->W, {params.N_WE} W->E, {params.N_NS} N->S, {params.N_SN} S->N)")
    print(f"Time discretization: K={params.K} steps x dt={params.dt}s = {params.K*params.dt}s horizon")
    print(f"Acceleration limits: [{params.u_min}, {params.u_max}] m/s^2")
    print(f"Velocity limits: [{params.v_min}, {params.v_max}] m/s (no stopping in intersection)")
    print(f"Control zone: L={params.L}m, Merging zone: S={params.S}m")
    print(f"Safety distance: delta={params.delta}m, Time separation: dt_safe={params.dt_safe}s")
    # print(f"\nObjective: alpha={params.alpha} (time weight)")
    print(f"  - Time component weight: {params.weights[0]}")
    print(f"  - Energy component weight: {params.weights[1]}")

    # Decision vector dimensions
    n_conflicts = np.sum(params.get_conflict_matrix()) // 2
    dim_accel = params.N * params.K
    dim_binary = n_conflicts
    dim_total = dim_accel + dim_binary

    print(f"\nDecision Vector Dimensions:")
    print(f"  - Acceleration variables: {dim_accel} (NxK = {params.N}x{params.K})")
    print(f"  - Binary priority variables: {dim_binary}")
    print(f"  - Total: {dim_total} decision variables")

    # Initial conditions
    # All vehicles start at position 0 in their trajectory
    # (trajectory position, not world position)
    x0 = np.zeros(params.N, dtype=float)

    # Initial velocities for each vehicle
    v0 = build_v0_random(params)

    # Staggered arrival times
    t0 = build_spawn_times(params)

    print(f"\nVehicle Directions:")
    for i in range(params.N):
        direction_map = {
            'EW': 'East -> West',
            'WE': 'West -> East',
            'NS': 'North -> South',
            'SN': 'South -> North'
        }
        dir_code = params.get_vehicle_direction(i)
        print(f"  Vehicle {i}: {direction_map[dir_code]} | x0={x0[i]:.1f}m, v0={v0[i]:.1f}m/s, t0={t0[i]:.1f}s")

    # Generate test solution
    x_test = generate_random_solution(params)

    # Evaluate objective function
    print("\n" + "="*70)
    print("EVALUATING OBJECTIVE FUNCTION")
    print("="*70)
    f_total, f_time, f_energy, info = objective_function(x_test, x0, v0, t0, params)

    print(f"\nObjective Function Values:")
    print(f"  Total objective: f = {f_total:.4f}")
    print(f"  Time component: {f_time:.4f} seconds")
    print(f"  Energy component: {f_energy:.4f} (m²/s³)")
    print(f"\nIndividual Vehicle Metrics:")
    for i in range(params.N):
        print(f"  Vehicle {i}: Travel time = {info['travel_times'][i]:.2f}s, "
              f"Energy = {info['energies'][i]:.2f}")

    # Check feasibility
    print("\n" + "="*70)
    print("CHECKING FEASIBILITY")
    print("="*70)
    is_feasible, violations = feasibility_check(x_test, x0, v0, t0, params)

    print(f"\nOverall Feasibility: {'[FEASIBLE]' if is_feasible else '[INFEASIBLE]'}")
    print_constraint_summary(violations)

    # Generate combined visualization
    print("\n" + "="*70)
    print("GENERATING VISUALIZATION")
    print("="*70)
    fig, anim = plot_combined_visualization(x_test, x0, v0, t0, params)
    print("Animation created. Window should open with moving vehicles.")
    print("Close the window when done viewing.")
    plt.show()